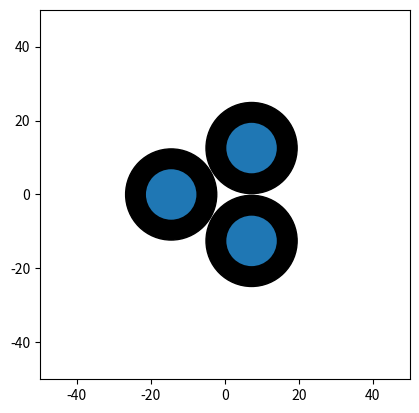

Here is the Python script that generated this plot:
# -*- coding: utf-8 -*-
"""
Created on Mon Feb  6 22:03:53 2023

@author: Nicholas Branam
@contact: nbranam@vols.utk.edu
@version: 1.0
"""
from math import pi
import numpy as np
import datetime
import matplotlib.pyplot as plt

filename = 'STA_mcnp_input.txt'
#%% Dimensions of STA

deck_title = 'STA MCNP Input Deck'
center_distance = 14.5 # distance from center of cylinders to center of assembly
# assuming container is cylindrical and has an h/d ratio of 1
liters_in_container = 2
volume_of_container = liters_in_container*1000 # cm^3
gpl = 100
pp = 2

# absorber: choose 1 for Boron-10, 2 for Aluminum, 3 for Air
absorber = 3

# Concentrations
h = 0.60689089
n = 0.02394325
o = 0.36916586
p239 = 1.20317020e-02
p240 = 5.30869186e-04
p241 = 3.62446221e-05
p242 = 1.99065079e-06

con_h =  (4*volume_of_container/pi)**(1./3) # height of container
con_r = con_h/2 # radius of container


rail_w = 22  # rail width
rail_l = 50  # rail length
rail_h = 10  # rail height
rail_edge = 10

plat_s = 18  # platform side length (square)
plat_h = 3  # platform height

ab_thick = 1 # absorber thickness
ab_w = plat_s # absorber width (same as platform width)
ab_h = con_h # absorber height (same as container height)

lip_h = 2 # fastener height
lip_r = con_r + 1

# k code
num_part = 1000 # number of particles per generation
num_skip = 10 #  number of generations skipped
num_tot_gen = 50 # number of total generations

#%% Header 

header = []
e = datetime.datetime.now()
x = str(e.strftime("%m-%d-%Y %H:%M:%S"))
date_and_time = 'c date and time: ' + x
header.append(deck_title)
header.append('c ╭━━━━╮╱╱╱╱╭━━━━┳━━━┳━╮╱╭┳━╮╱╭╮')
header.append('c ┃╭╮╭╮┃╱╱╱╱┃╭╮╭╮┃╭━━┫┃╰╮┃┃┃╰╮┃┃')
header.append('c ╰╯┃┃┣┻┳╮╱╱╰╯┃┃╰┫╰━━┫╭╮╰╯┃╭╮╰╯┃')
header.append('c ╱╱┃┃┃╭╋┫╭━━╮┃┃╱┃╭━━┫┃╰╮┃┃┃╰╮┃┃')
header.append('c ╱╱┃┃┃┃┃┃╰━━╯┃┃╱┃╰━━┫┃╱┃┃┃┃╱┃┃┃')
header.append('c ╱╱╰╯╰╯╰╯╱╱╱╱╰╯╱╰━━━┻╯╱╰━┻╯╱╰━╯')
header.append('c      Senior Design Project')
header.append('c Author: Nicholas Branam')
header.append(date_and_time)
header.append('c ')


#%% Surface Card

surface_values = []
surface_values.append('c Surface')
surface_values.append('1 px -'+str((np.round(rail_l+rail_edge,2)))+'    $ west edge of rail')
surface_values.append('2 px -' + str(np.round(center_distance+plat_s/2,2)) + '    $ west edge of platform')
surface_values.append('3 px -' + str(np.round(ab_thick+center_distance-plat_s/2,2)) + '    $ west edge of abs (west edge of platform minus abs thickness)')
surface_values.append('4 px -' + str(np.round(center_distance-plat_s/2,2)) + '    $ east edge of platform and of abs')
surface_values.append('5 px -'+ str(np.round(rail_edge,2)) +'   $ east edge of rail')
surface_values.append('6 py -'+ str(np.round(rail_w/2,2)) +'    $ south edge of rail')
surface_values.append('7 py -'+ str(np.round(plat_s/2,2)) +'     $ south edge of platform and abs')
surface_values.append('8 py '+ str(np.round(plat_s/2,2)) +'      $ north edge of platform and abs')
surface_values.append('9 py ' + str(np.round(rail_w/2,2)) + '     $ north edge of rail')
surface_values.append('10 pz 0     $ bottom of rail')
surface_values.append('11 pz ' + str(np.round(rail_h,2)) + '    $ top of rail, bottom of platform')
surface_values.append('12 pz ' + str(np.round(plat_h+rail_h,2)) + '    $ top of platform, bottom of lip and container')
surface_values.append('13 pz ' + str(np.round(plat_h+lip_h+rail_h,2)) + '    $ top of lip')
surface_values.append('14 pz ' + str(np.round(plat_h+con_h+rail_h,2)) + ' $ top of container and abs')
surface_values.append('15 c/z -' + str(np.round(center_distance,2)) + ' 0 '+str(np.round(con_r,2))+' $ center of container in xy and container radius')
surface_values.append('16 c/z -' + str(np.round(center_distance,2)) + ' 0 '+str(np.round(lip_r,2))+' $ center of lip in xy and lip radius')
surface_values.append('17 sph 0 0 0 100')
surface_values.append('')


#%% 
# listed in atomic fractions
# convert to WF, calculate the amount of Pu in the system to credible

# Convert to weight fractions here
# Adjust to credible concentrations
OG_AF = np.sum(np.array([h,n,o,p239,p240,p241,p242]))

denom = h*1 + o*16 + n*14 + p239*239 + p240*240 + p241*241 + p242*242
num = np.array([h*1, o*16, n*14, p239*239, p240*240, p241*241, p242*242])
weight_fractions = num/denom
total_plutonium_WF = np.sum([weight_fractions[3:7]])
density_plutonium = 19840 #g/L
grams_plutonium = total_plutonium_WF*density_plutonium*volume_of_container # grams
total_nitric_acid = np.sum([weight_fractions[0:3]])
density_nitric_acid = 1510 #g/L
grams_nitric_acid = total_nitric_acid*density_nitric_acid*volume_of_container # grams


Pu_atomic_fractions = np.array([p239, p240, p241, p242])
Pu_total_atomic_fractions = np.sum(Pu_atomic_fractions)
Pu_ratios = Pu_atomic_fractions / Pu_total_atomic_fractions

HNO3_atomic_fractions = np.array([h, n, o])
HNO3_total_atomic_fractions = np.sum(HNO3_atomic_fractions)
HNO3_ratios = HNO3_atomic_fractions /  HNO3_total_atomic_fractions
soln_den = 1

#%% USE MEEEEEEEEEEEEEEEEEEEEEEEEEEEEEEE
# assume 1L of solution
grams_plutonium_calc = gpl*liters_in_container # g in 1 L of solution
weight_fraction_plutonium_calc = grams_plutonium_calc / density_plutonium
weight_fraction_Pu_ratios = Pu_ratios * weight_fraction_plutonium_calc

# 1L of HNO3 is 1L*1510g/L
grams_HNO3_calc = 1510*liters_in_container # g of total solution
weight_fraction_HNO3_calc = grams_HNO3_calc / density_nitric_acid
weight_fraction_HNO3_ratios = HNO3_ratios * weight_fraction_HNO3_calc

MCNP_input_WF = np.append(weight_fraction_HNO3_ratios,weight_fraction_Pu_ratios)


#%% Data Card
data_values = []
data_values.append('c Data')
data_values.append('*tr1 0 0 0 120 210 90 30 120 90 90 90 0')
data_values.append('*tr2 0 0 0 240 330 90 150 240 90 90 90 0')
data_values.append('c Plutonium Nitrate Solution')   
data_values.append('m100 01001 -' + str(np.round(MCNP_input_WF[0],6)))
data_values.append('     07014 -' + str(np.round(MCNP_input_WF[1],6)))
data_values.append('     08016 -' + str(np.round(MCNP_input_WF[2],6)))
data_values.append('     94239 -' + str(np.round(MCNP_input_WF[3],6)))
data_values.append('     94240 -' + str(np.round(MCNP_input_WF[4],6)))
data_values.append('     94241 -' + str(np.round(MCNP_input_WF[5],6)))
data_values.append('     94242 -' + str(np.round(MCNP_input_WF[6],6)))
data_values.append('c Absorbing Material')
if absorber == 1:
    data_values.append('c Boron-10')
    data_values.append('m200 05010 -1.000')
    ab_den = 2.37
elif absorber == 2:
    data_values.append('c Aluminum')
    data_values.append('m200 13027 -1.000')
    ab_den = 2.7
elif absorber == 3:
    data_values.append('c Air (Dry, Near Sea Level)')
    data_values.append('m200 06000 -0.000124')
    data_values.append('     07014 -0.775268')
    data_values.append('     08016 -0.231781')
    data_values.append('     18000 -0.012827')
    ab_den = 0.001205
data_values.append('c Platform and Rail Material (steel)')
data_values.append('m300 06000 -0.0050')
data_values.append('     26000 -0.9950')
if absorber != 2:
    data_values.append('c Lip Material')
    data_values.append('m400 13027 -1.000')
data_values.append('mode n')
data_values.append('kcode ' + str(int(num_part))+ ' 1.0 '+str(int(num_skip))+' '+str(int(num_tot_gen)))
z = (np.round(plat_h+con_h+rail_h,2)+np.round(plat_h+rail_h,2))/2
k_pos1 = ' -'+str(np.round(center_distance,pp)) + ' 0 ' + str(np.round(z,pp))
k_pos2 = ' '+str(np.round(center_distance*np.cos(pi/3),pp))+' '+str(np.round(center_distance*np.cos(pi/6),pp)) +' '+ str(np.round(z,pp))
k_pos3 = ' '+str(np.round(center_distance*np.cos(pi/3),pp))+' -'+str(np.round(center_distance*np.cos(pi/6),pp)) +' '+ str(np.round(z,pp))
data_values.append('ksrc'+k_pos1+k_pos2+k_pos3)

extra = 5.5
Drawing_colored_circle1 = plt.Circle(( -(np.round(center_distance,pp)) , 0 ), con_r+extra,color='k' )
Drawing_colored_circle2 = plt.Circle(( np.round(center_distance*np.cos(pi/3),pp) , np.round(center_distance*np.cos(pi/6),pp) ), con_r+extra,color='k' )
Drawing_colored_circle3 = plt.Circle(( np.round(center_distance*np.cos(pi/3),pp) , -np.round(center_distance*np.cos(pi/6),pp) ), con_r+extra,color='k' )
Drawing_colored_circle4 = plt.Circle(( -(np.round(center_distance,pp)) , 0 ), con_r )
Drawing_colored_circle5 = plt.Circle(( np.round(center_distance*np.cos(pi/3),pp) , np.round(center_distance*np.cos(pi/6),pp) ), con_r )
Drawing_colored_circle6 = plt.Circle(( np.round(center_distance*np.cos(pi/3),pp) , -np.round(center_distance*np.cos(pi/6),pp) ), con_r )
fig, ax = plt.subplots()
dimen = 50
ax.set_xlim((-dimen, dimen))
ax.set_ylim((-dimen, dimen))
ax.add_patch(Drawing_colored_circle1)
ax.add_patch(Drawing_colored_circle2)
ax.add_patch(Drawing_colored_circle3)
ax.add_patch(Drawing_colored_circle4)
ax.add_patch(Drawing_colored_circle5)
ax.add_patch(Drawing_colored_circle6)
ax.set_aspect('equal', adjustable='box')
plt.show()
#%% Cell Card

cell_values = []
cell_values.append('c Cells')
cell_values.append('5 100 -'+str(np.round(soln_den,4)) +' -15 12 -14 imp:n=1         $ container')
cell_values.append('6 LIKE 5 BUT TRCL=1')
cell_values.append('7 LIKE 5 BUT TRCL=2')
if absorber == 2:
    cell_values.append('10 200 -2.7 15 -16 12 -13 imp:n=1     $ lip')
else:
    cell_values.append('10 400 -2.7 15 -16 12 -13 imp:n=1     $ lip')

cell_values.append('11 LIKE 10 BUT TRCL=1')
cell_values.append('12 LIKE 10 BUT TRCL=2')
cell_values.append('15 300 -7.82 2 -4 7 -8 11 -12 imp:n=1  $ platform')
cell_values.append('16 LIKE 15 BUT TRCL=1')
cell_values.append('17 LIKE 15 BUT TRCL=2')
cell_values.append('20 300 -7.82 1 -5 6 -9 10 -11 imp:n=1  $ rail')
cell_values.append('21 LIKE 20 BUT TRCL=1')
cell_values.append('22 LIKE 20 BUT TRCL=2')
cell_values.append('25 200 -' + str(np.round(ab_den,6)) + ' 3 -4 7 -8 12 -14 imp:n=1  $ absorber')
cell_values.append('26 LIKE 25 BUT TRCL=1')
cell_values.append('27 LIKE 25 BUT TRCL=2')
cell_values.append('100 0 -17 #5 #6 #7 #10 #11 #12')
cell_values.append('     #15 #16 #17 #20 #21 #22')
cell_values.append('     #25 #26 #27 imp:n=1 $ space around')
cell_values.append('999 0 17 imp:n=0')
cell_values.append('')


lines = [header,cell_values,surface_values,data_values]
with open(filename,'w',encoding="utf-8") as file:
    for inte,line in enumerate(lines):
        if type(line) == list:
            for i,j in enumerate(line):
                if type(j) == list:
                    for k,l in enumerate(j):
                        file.write(str(l))
                        file.write('\n')
                else:
                    file.write(j)
                    file.write('\n')
        else:
            file.write(line)
            file.write('\n')


#%%
